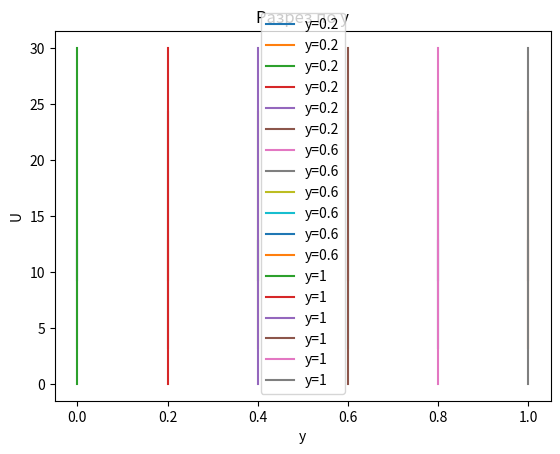
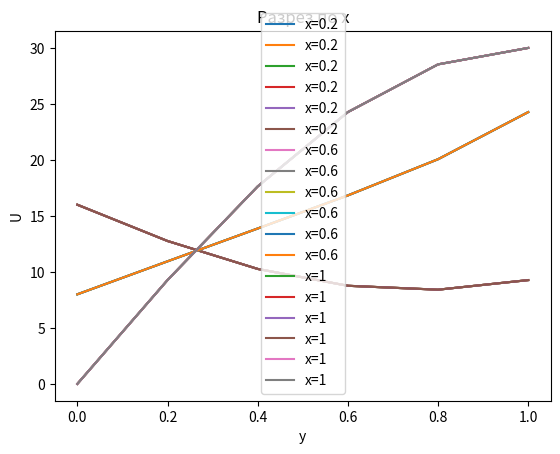
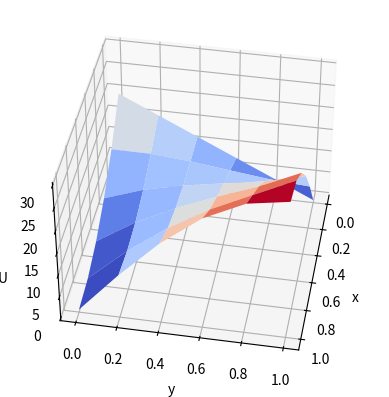
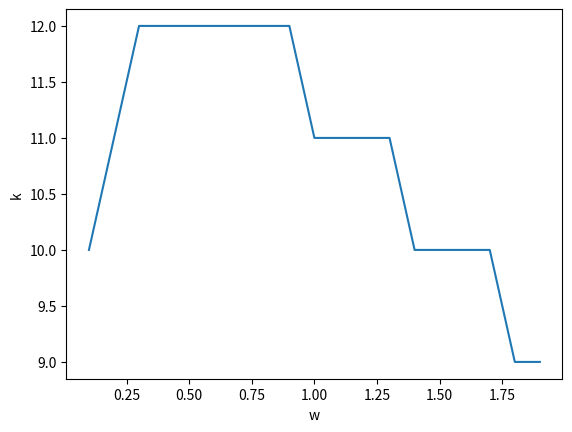

The matplotlib source for these figures, in order:
# -*- coding: utf-8 -*-
"""
Spyder Editor

This is a temporary script file.
"""
import numpy as np
import matplotlib.pyplot as plt
import math

class Laplas():
    def __init__(self,x, y, h, func_fi_0, func_fi_l ,func_psi_0 , func_psi_l,eps):
        self.eps=eps
        self.x= x
        self.x_0=0
        self.y=y
        self.y_0=0
        self.h=h
        self.func_fi_0=func_fi_0
        self.func_fi_l=func_fi_l
        self.func_psi_0=func_psi_0
        self.func_psi_l=func_psi_l
        self.X=np.arange(self.x_0,self.x+self.h, self.h)
        self.Y=np.arange(self.y_0,self.y+self.h,  self.h)
        self.len_X=len(self.X)
        self.len_Y=len(self.Y)
        print("init")
        
    def StartFillMatrix(self):
        T=np.zeros((self.len_X, self.len_Y))
        T[:,0]=self.func_psi_0(self.Y[::-1])
        T[:,-1]=self.func_psi_l(self.Y[::-1])
        T[-1,:]=self.func_fi_l(self.X[::-1])
        T[0,:]=self.func_fi_0(self.X[::-1])

        return T
    
    def iterative_procedures(self,w):
        T=self.StartFillMatrix()
        T_new=np.zeros((self.len_X, self.len_Y))
        T2=self.StartFillMatrix()
        k=0
        # for i in range(1,self.len_X-1):
#                 for j in range(1,self.len_Y-1):
#                     T[i,j]=(1/4)*(T[i-1,j]+T[i+1,j]+T[i,j-1]+T[i,j+1])
        

        while (True) :
            k=k+1
            delta=[]
            for i in range(1,self.len_X-1):
                for j in range(1,self.len_Y-1):
                    T[i,j]=(1/4)*(T[i-1,j]+T[i+1,j]+T[i,j-1]+T[i,j+1])
            for i in range(1,self.len_X-1):
                for j in range(1,self.len_Y-1):
                    T2[i,j]=(1/4)*(T[i-1,j]+T[i+1,j]+T[i,j-1]+T[i,j+1])

            for i in range(0,self.len_X):
                for j in range(0,self.len_Y):
                    T_new[i,j]=T[i,j]+w*(T2[i,j]-T[i,j])      
                    
            for i in range(0,self.len_X):
                for j in range(0,self.len_Y):
                    delta.append(abs(T_new[i,j]-T[i,j]))
            
            if(max(delta)<self.eps):
                print("break")
                break
            else:
                for i in range(0,self.len_X):
                    for j in range(0,self.len_Y):
                        T[i,j]=T_new[i,j]
               
        return [T_new, k]
    
x,h,y,eps=1,0.2,1,0.01

func_psi_0 = lambda y: 20*y
func_psi_l = lambda y: [30*math.cos((math.pi*i)/2) for i in y]
func_fi_0  = lambda x: 20*(x**2)
func_fi_l  = lambda x: [30*math.cos((math.pi*i)/2) for i in x]

Test=Laplas(x, y, h, func_fi_0, func_fi_l ,func_psi_0 , func_psi_l,eps)
mat=Test.StartFillMatrix()
mass_k=[]
mass_w=[]
for i in range(1,20):
#i=1
    m=i/10
    mass_w.append(m)
    print(m)
    
    _return=Test.iterative_procedures(m)
    res1=_return[0]
    k=_return[1]
    mass_k.append(k)
    print(k)
    if (i==19):
        X=np.linspace(0, Test.x, num = Test.len_X)
        Y=np.linspace(0, Test.y, num = Test.len_Y)
        X,Y = np.meshgrid(X,Y)
        fig, ax = plt.subplots()
        ax.set_title("Разрез по y")
        ax.plot(X, res1[:,1],label="y=0.2")
        ax.plot(X, res1[:,3],label="y=0.6")
        ax.plot(X, res1[:,5],label="y=1")
        ax.set_xlabel("y")
        ax.set_ylabel("U")
        ax.legend()
        fig, ax = plt.subplots()
        ax.set_title("Разрез по x")
        ax.plot(Y, res1[1,:],label="x=0.2")
        ax.plot(Y, res1[3,:],label="x=0.6")
        ax.plot(Y, res1[5,:],label="x=1")
        ax.set_xlabel("y")
        ax.set_ylabel("U")
    
        ax.legend()
        fig, ax = plt.subplots(subplot_kw={"projection": "3d"})
        Z=res1
        surf = ax.plot_surface(X, Y, res1, cmap='coolwarm',linewidth=0)
        ax.set_xlabel("x")
        ax.set_ylabel("y")
        ax.set_zlabel("U")
        ax.view_init(40, 10)
        plt.show()

fig, ax = plt.subplots()
ax.plot(mass_w, mass_k,label="")
ax.set_xlabel("w")
ax.set_ylabel("k")
plt.show()